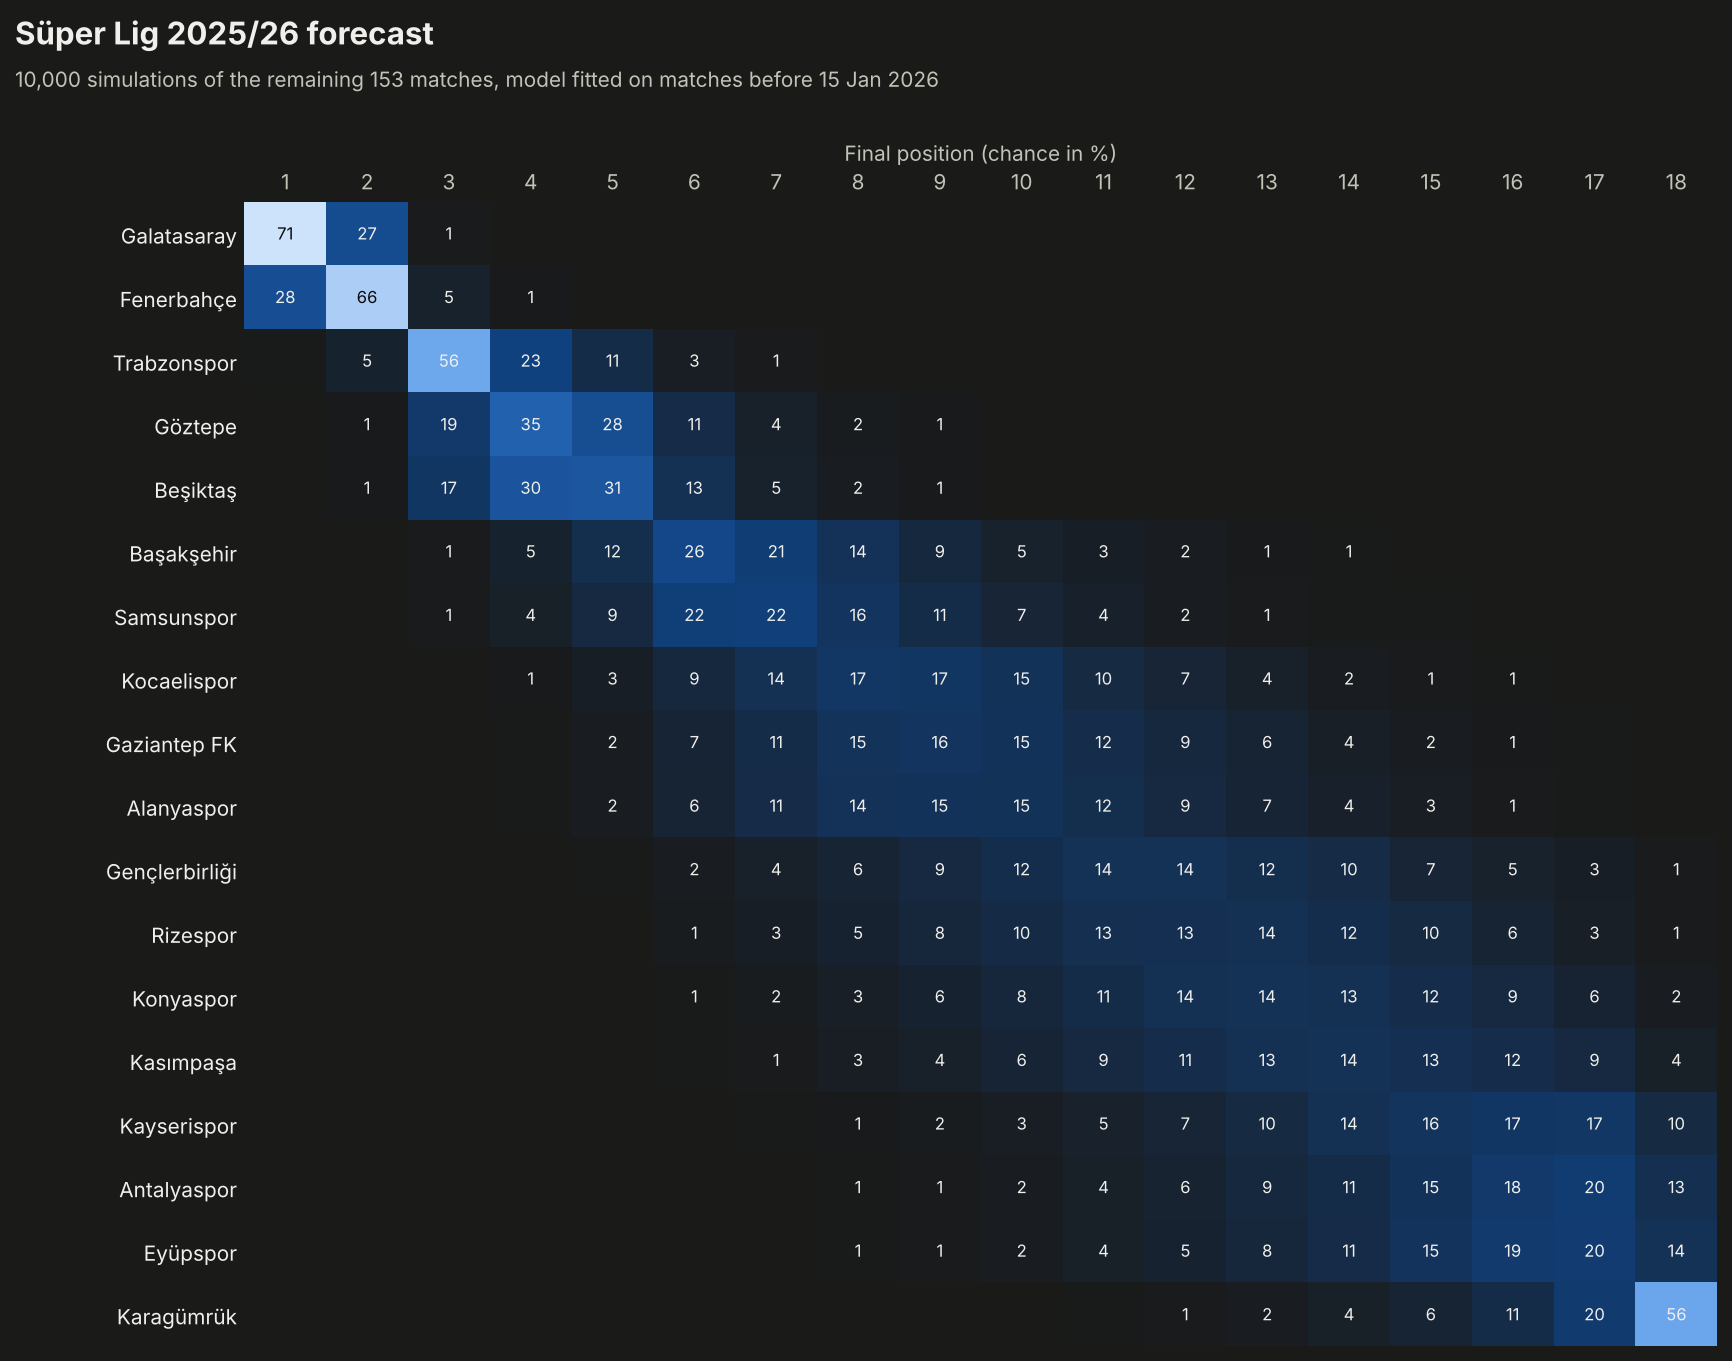

Values plotted in this chart, from the file beside it:
team, 1, 2, 3, 4, 5, 6, 7, 8, 9, 10, 11, 12, 13, 14, 15, 16, 17, 18
Galatasaray, 0.7138, 0.2722, 0.0127, 0.0012, 0.0001, 0.0, 0.0, 0.0, 0.0, 0.0, 0.0, 0.0, 0.0, 0.0, 0.0, 0.0, 0.0, 0.0
Fenerbahçe, 0.2824, 0.6605, 0.0479, 0.0079, 0.0009, 0.0004, 0.0, 0.0, 0.0, 0.0, 0.0, 0.0, 0.0, 0.0, 0.0, 0.0, 0.0, 0.0
Trabzonspor, 0.0033, 0.0516, 0.5583, 0.2349, 0.1139, 0.027, 0.0086, 0.002, 0.0002, 0.0002, 0.0, 0.0, 0.0, 0.0, 0.0, 0.0, 0.0, 0.0
Göztepe, 0.0004, 0.008, 0.1886, 0.3482, 0.2812, 0.1085, 0.0417, 0.015, 0.0057, 0.0019, 0.0006, 0.0002, 0.0, 0.0, 0.0, 0.0, 0.0, 0.0
Beşiktaş, 0.0001, 0.0076, 0.1674, 0.3018, 0.3094, 0.1311, 0.0497, 0.0219, 0.0068, 0.0022, 0.0011, 0.0007, 0.0002, 0.0, 0.0, 0.0, 0.0, 0.0
Başakşehir, 0.0, 0.0, 0.0131, 0.0515, 0.1244, 0.2587, 0.213, 0.1428, 0.0865, 0.0477, 0.0299, 0.0182, 0.0064, 0.0051, 0.0017, 0.001, 0.0, 0.0
Samsunspor, 0.0, 0.0001, 0.0093, 0.0363, 0.0937, 0.215, 0.2226, 0.1591, 0.1135, 0.0685, 0.043, 0.0218, 0.01, 0.0035, 0.0028, 0.0008, 0.0, 0.0
Kocaelispor, 0.0, 0.0, 0.0006, 0.0081, 0.0287, 0.0871, 0.1389, 0.1744, 0.17, 0.1463, 0.0954, 0.067, 0.0405, 0.0245, 0.0116, 0.0053, 0.0015, 0.0001
Gaziantep FK, 0.0, 0.0, 0.0009, 0.0047, 0.0194, 0.0661, 0.1135, 0.1508, 0.1594, 0.1503, 0.1156, 0.0883, 0.0635, 0.036, 0.0191, 0.0075, 0.0038, 0.0011
Alanyaspor, 0.0, 0.0, 0.0009, 0.0043, 0.0203, 0.0632, 0.1083, 0.1424, 0.1501, 0.147, 0.1217, 0.0908, 0.0652, 0.0431, 0.0261, 0.0112, 0.0048, 0.0006
Gençlerbirliği, 0.0, 0.0, 0.0002, 0.0005, 0.0036, 0.0174, 0.0402, 0.0619, 0.0939, 0.1186, 0.1406, 0.14, 0.1219, 0.1037, 0.0721, 0.0487, 0.0283, 0.0084
Rizespor, 0.0, 0.0, 0.0, 0.0002, 0.0017, 0.014, 0.0294, 0.0543, 0.0805, 0.102, 0.1279, 0.1301, 0.1387, 0.118, 0.0971, 0.0617, 0.0334, 0.011
Konyaspor, 0.0, 0.0, 0.0001, 0.0003, 0.0014, 0.0053, 0.0162, 0.0329, 0.0552, 0.0806, 0.1113, 0.1378, 0.1413, 0.1311, 0.115, 0.0912, 0.0591, 0.0212
Kasımpaşa, 0.0, 0.0, 0.0, 0.0, 0.0009, 0.0042, 0.0111, 0.0254, 0.0401, 0.0647, 0.0905, 0.1148, 0.1321, 0.1403, 0.129, 0.1166, 0.0915, 0.0388
Kayserispor, 0.0, 0.0, 0.0, 0.0, 0.0002, 0.0009, 0.0028, 0.0065, 0.016, 0.0257, 0.0454, 0.0697, 0.0972, 0.1353, 0.1588, 0.1716, 0.1743, 0.0956
Antalyaspor, 0.0, 0.0, 0.0, 0.0, 0.0001, 0.0006, 0.0017, 0.0052, 0.0113, 0.0219, 0.0366, 0.0571, 0.0862, 0.1142, 0.1495, 0.1843, 0.2044, 0.1269
Eyüpspor, 0.0, 0.0, 0.0, 0.0001, 0.0001, 0.0005, 0.0023, 0.0051, 0.0101, 0.0204, 0.0363, 0.0536, 0.0781, 0.1073, 0.1548, 0.1898, 0.2014, 0.1401
Karagümrük, 0.0, 0.0, 0.0, 0.0, 0.0, 0.0, 0.0, 0.0003, 0.0007, 0.002, 0.0041, 0.0099, 0.0187, 0.0379, 0.0624, 0.1103, 0.1975, 0.5562
